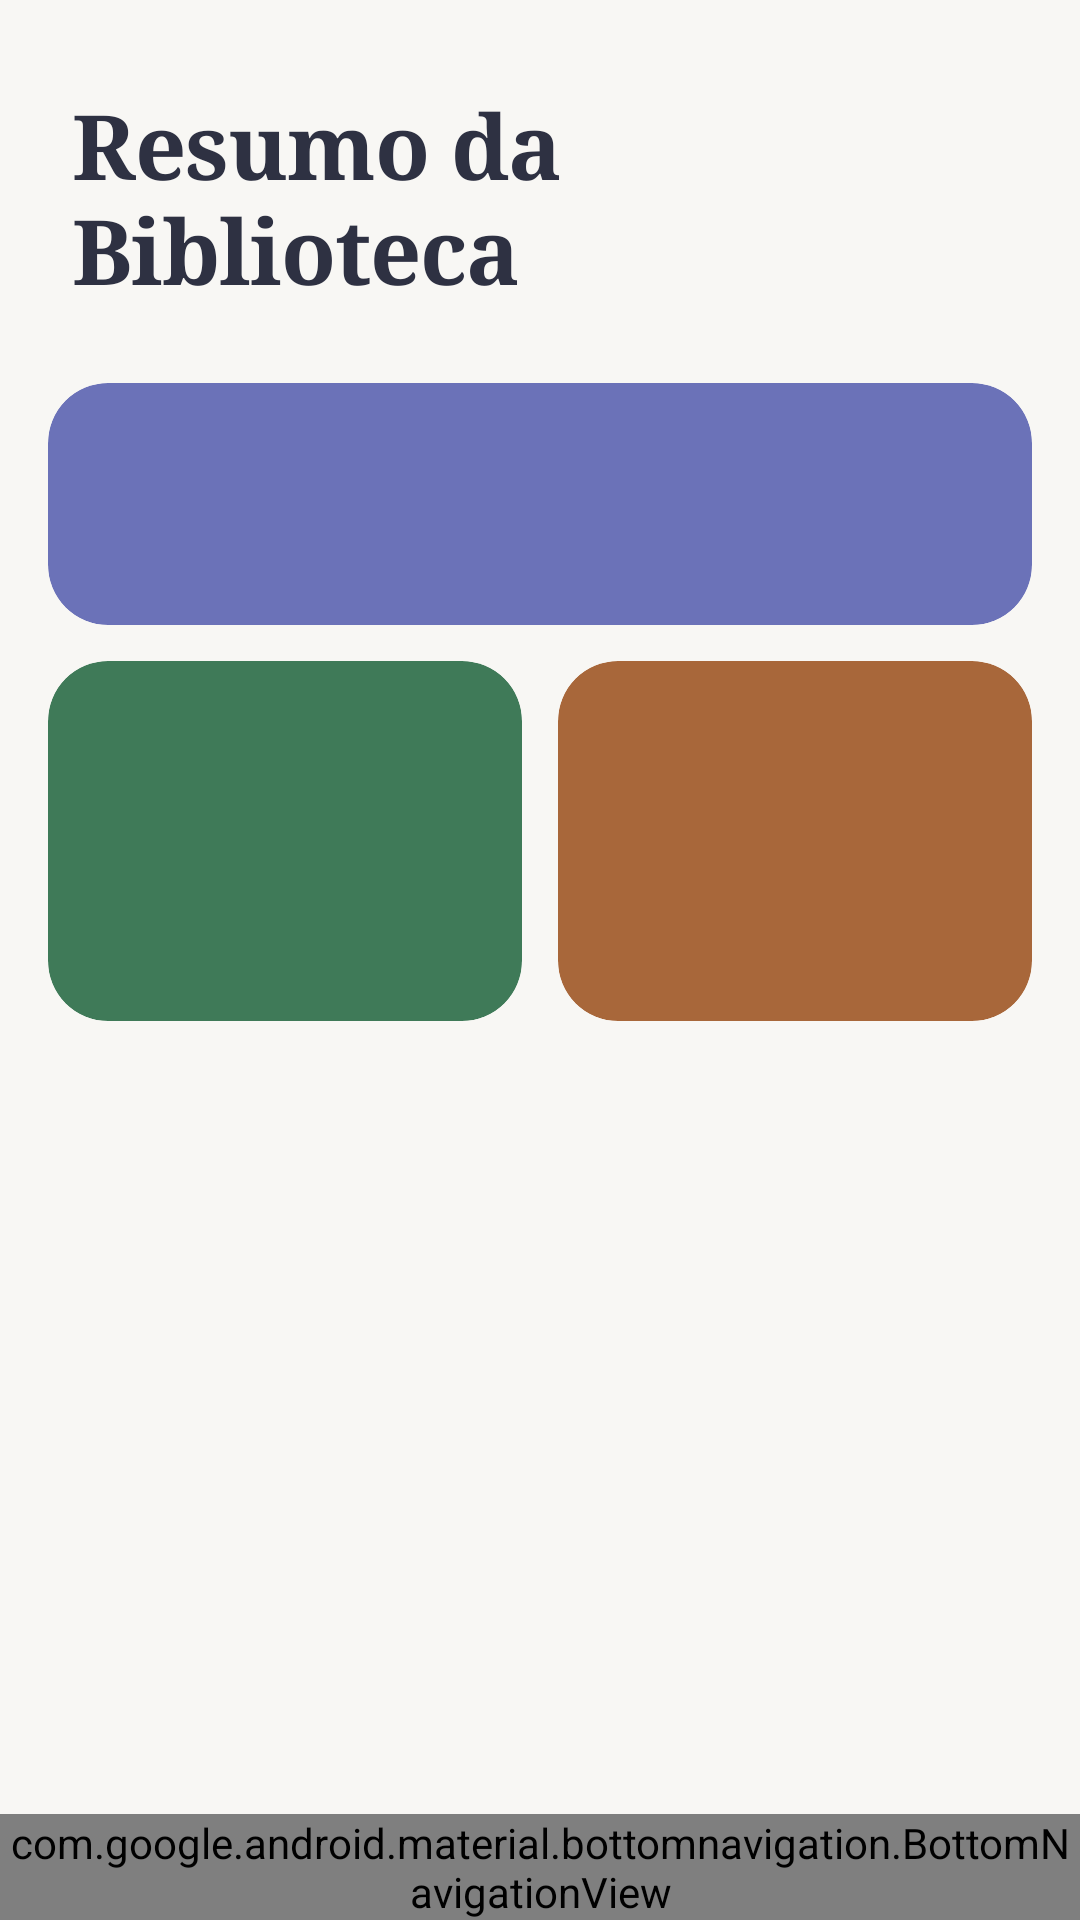

Produce the Android XML layout that renders to this screen, including the resource entries it uses.
<!-- AndroidManifest.xml: application theme Theme.BibliotecaPessoal -->
<!-- res/layout/activity_resumo.xml -->
<?xml version="1.0" encoding="utf-8"?>
<androidx.constraintlayout.widget.ConstraintLayout xmlns:android="http://schemas.android.com/apk/res/android"
    xmlns:app="http://schemas.android.com/apk/res-auto"
    xmlns:tools="http://schemas.android.com/tools"
    android:id="@+id/main"
    android:layout_width="match_parent"
    android:layout_height="match_parent"
    android:background="@color/cor_fundo"
    tools:context=".ResumoActivity">

    
    <TextView
        android:id="@+id/txtCabecalho"
        style="@style/Texto.Cabecalho"
        android:layout_width="0dp"
        android:layout_height="wrap_content"
        android:paddingStart="24dp"
        android:paddingTop="28dp"
        android:paddingEnd="24dp"
        android:paddingBottom="8dp"
        android:text="@string/titulo_resumo"
        app:layout_constraintEnd_toEndOf="parent"
        app:layout_constraintStart_toStartOf="parent"
        app:layout_constraintTop_toTopOf="parent" />

    
    <LinearLayout
        android:layout_width="0dp"
        android:layout_height="wrap_content"
        android:orientation="vertical"
        android:padding="16dp"
        app:layout_constraintEnd_toEndOf="parent"
        app:layout_constraintStart_toStartOf="parent"
        app:layout_constraintTop_toBottomOf="@id/txtCabecalho">

        <com.google.android.material.card.MaterialCardView
            android:layout_width="match_parent"
            android:layout_height="wrap_content"
            app:cardBackgroundColor="@color/cor_primaria"
            app:cardCornerRadius="20dp"
            app:cardElevation="0dp"
            app:strokeWidth="0dp">

            <TextView
                android:id="@+id/txtTotal"
                android:layout_width="match_parent"
                android:layout_height="wrap_content"
                android:padding="24dp"
                android:textColor="@color/cor_texto_cabecalho"
                android:textAppearance="@style/Texto.ResumoTotal" />
        </com.google.android.material.card.MaterialCardView>

        
        <LinearLayout
            android:layout_width="match_parent"
            android:layout_height="wrap_content"
            android:layout_marginTop="12dp"
            android:baselineAligned="false"
            android:orientation="horizontal">

            <com.google.android.material.card.MaterialCardView
                android:layout_width="0dp"
                android:layout_height="match_parent"
                android:layout_marginEnd="6dp"
                android:layout_weight="1"
                app:cardBackgroundColor="@color/cor_lido"
                app:cardCornerRadius="20dp"
                app:cardElevation="0dp"
                app:strokeWidth="0dp">

                <TextView
                    android:id="@+id/txtLidos"
                    android:layout_width="match_parent"
                    android:layout_height="wrap_content"
                    android:minHeight="120dp"
                    android:padding="20dp"
                    android:textColor="@color/cor_texto_cabecalho"
                    android:textAppearance="@style/Texto.ResumoItem" />
            </com.google.android.material.card.MaterialCardView>

            <com.google.android.material.card.MaterialCardView
                android:layout_width="0dp"
                android:layout_height="match_parent"
                android:layout_marginStart="6dp"
                android:layout_weight="1"
                app:cardBackgroundColor="@color/cor_nao_lido"
                app:cardCornerRadius="20dp"
                app:cardElevation="0dp"
                app:strokeWidth="0dp">

                <TextView
                    android:id="@+id/txtNaoLidos"
                    android:layout_width="match_parent"
                    android:layout_height="wrap_content"
                    android:minHeight="120dp"
                    android:padding="20dp"
                    android:textColor="@color/cor_texto_cabecalho"
                    android:textAppearance="@style/Texto.ResumoItem" />
            </com.google.android.material.card.MaterialCardView>
        </LinearLayout>
    </LinearLayout>

    
    <com.google.android.material.bottomnavigation.BottomNavigationView
        android:id="@+id/bottomNav"
        android:layout_width="0dp"
        android:layout_height="wrap_content"
        app:layout_constraintBottom_toBottomOf="parent"
        app:layout_constraintEnd_toEndOf="parent"
        app:layout_constraintStart_toStartOf="parent"
        app:menu="@menu/menu_bottom" />

</androidx.constraintlayout.widget.ConstraintLayout>
<!-- resources referenced by this layout -->
<resources>
  <color name="cor_fundo">#F8F7F4</color>
  <color name="cor_lido">#3F7A58</color>
  <color name="cor_nao_lido">#A8673A</color>
  <color name="cor_primaria">#6B72B8</color>
  <color name="cor_texto_cabecalho">#FFFFFF</color>
  <string name="titulo_resumo">Resumo da Biblioteca</string>
  <style name="Texto.Cabecalho" parent="">
          <item name="android:fontFamily">serif</item>
          <item name="android:textStyle">bold</item>
          <item name="android:textSize">30sp</item>
          <item name="android:letterSpacing">-0.01</item>
          <item name="android:textColor">@color/cor_texto_primario</item>
      </style>
  <style name="Texto.ResumoItem" parent="">
          <item name="android:fontFamily">sans-serif-medium</item>
          <item name="android:textSize">18sp</item>
          <item name="android:letterSpacing">0.01</item>
      </style>
  <style name="Texto.ResumoTotal" parent="">
          <item name="android:fontFamily">serif</item>
          <item name="android:textStyle">bold</item>
          <item name="android:textSize">24sp</item>
      </style>
  <style name="Theme.BibliotecaPessoal" parent="Base.Theme.BibliotecaPessoal" />
  <color name="cor_texto_primario">#2E3142</color>
  <color name="cor_primaria_clara">#F2F2F8</color>
  <color name="cor_superficie">#FFFEFC</color>
  <color name="cor_divisor">#ECEAE4</color>
  <style name="Botao.Principal" parent="Widget.Material3.Button">
          <item name="android:fontFamily">sans-serif-medium</item>
          <item name="android:textAllCaps">false</item>
          <item name="android:textSize">16sp</item>
          <item name="android:letterSpacing">0.02</item>
      </style>
  <style name="Caixa.Lido" parent="Widget.Material3.CompoundButton.CheckBox">
          <item name="android:fontFamily">sans-serif</item>
          <item name="android:textSize">16sp</item>
      </style>
  <style name="Forma.MenuInferior" parent="">
          <item name="cornerFamily">rounded</item>
          <item name="cornerSizeTopLeft">28dp</item>
          <item name="cornerSizeTopRight">28dp</item>
          <item name="cornerSizeBottomLeft">0dp</item>
          <item name="cornerSizeBottomRight">0dp</item>
      </style>
  <style name="Texto.MenuAtivo" parent="TextAppearance.Material3.LabelMedium">
          <item name="android:fontFamily">sans-serif-medium</item>
          <item name="fontFamily">sans-serif-medium</item>
          <item name="android:letterSpacing">0.02</item>
      </style>
  <style name="Texto.MenuInativo" parent="TextAppearance.Material3.LabelMedium">
          <item name="android:fontFamily">sans-serif</item>
          <item name="fontFamily">sans-serif</item>
          <item name="android:letterSpacing">0.02</item>
      </style>
  <style name="Indicador.MenuInferior" parent="Widget.Material3.BottomNavigationView.ActiveIndicator">
          <item name="android:width">72dp</item>
          <item name="android:height">34dp</item>
          <item name="android:color">@color/cor_primaria_clara</item>
      </style>
  <style name="Overlay.MenuInferior" parent="">
          <item name="colorOnSecondaryContainer">@color/cor_primaria</item>
          <item name="colorOnSurface">@color/cor_primaria</item>
          <item name="colorOnSurfaceVariant">@color/cor_texto_secundario</item>
          <item name="elevationOverlayEnabled">false</item>
          <item name="colorSurfaceContainer">@color/cor_superficie</item>
      </style>
  <color name="cor_texto_secundario">#7A7F8E</color>
</resources>
